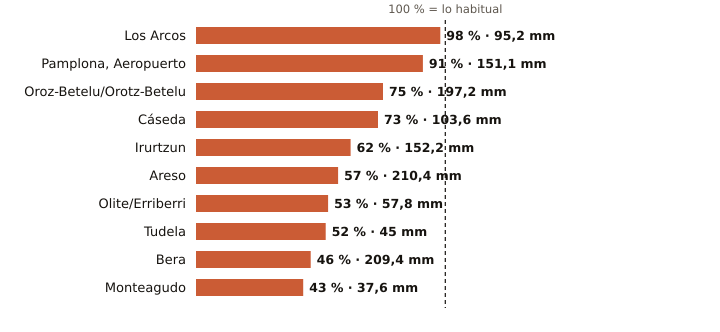

Data behind this chart, as committed beside it:
estacion, provincia, indicativo, mm_otono, referencia_mm, pct, periodo_referencia, hasta, hora
Los Arcos, Navarra, 9171K, 95.2, 97.2, 98, 2009-2025, 2026-11-20, 
Pamplona, Aeropuerto, Navarra, 9263D, 151.1, 166.8, 91, 1991-2020, 2026-11-20, 
Oroz-Betelu/Orotz-Betelu, Navarra, 9228J, 197.2, 261.3, 75, 2011-2025, 2026-11-20, 
Cáseda, Navarra, 9245X, 103.6, 142.5, 73, 2009-2025, 2026-11-20, 
Irurtzun, Navarra, 9274X, 152.2, 247.3, 62, 2010-2025, 2026-11-20, 
Areso, Navarra, 1033X, 210.4, 366.6, 57, 2004-2025, 2026-11-20, 
Olite/Erriberri, Navarra, 9252X, 57.8, 108.6, 53, 2009-2025, 2026-11-20, 
Tudela, Navarra, 9302Y, 45.0, 86.8, 52, 2009-2025, 2026-11-20, 
Bera, Navarra, 1010X, 209.4, 451.1, 46, 2009-2025, 2026-11-20, 
Monteagudo, Navarra, 9301X, 37.6, 86.6, 43, 2004-2025, 2026-11-20, 23
